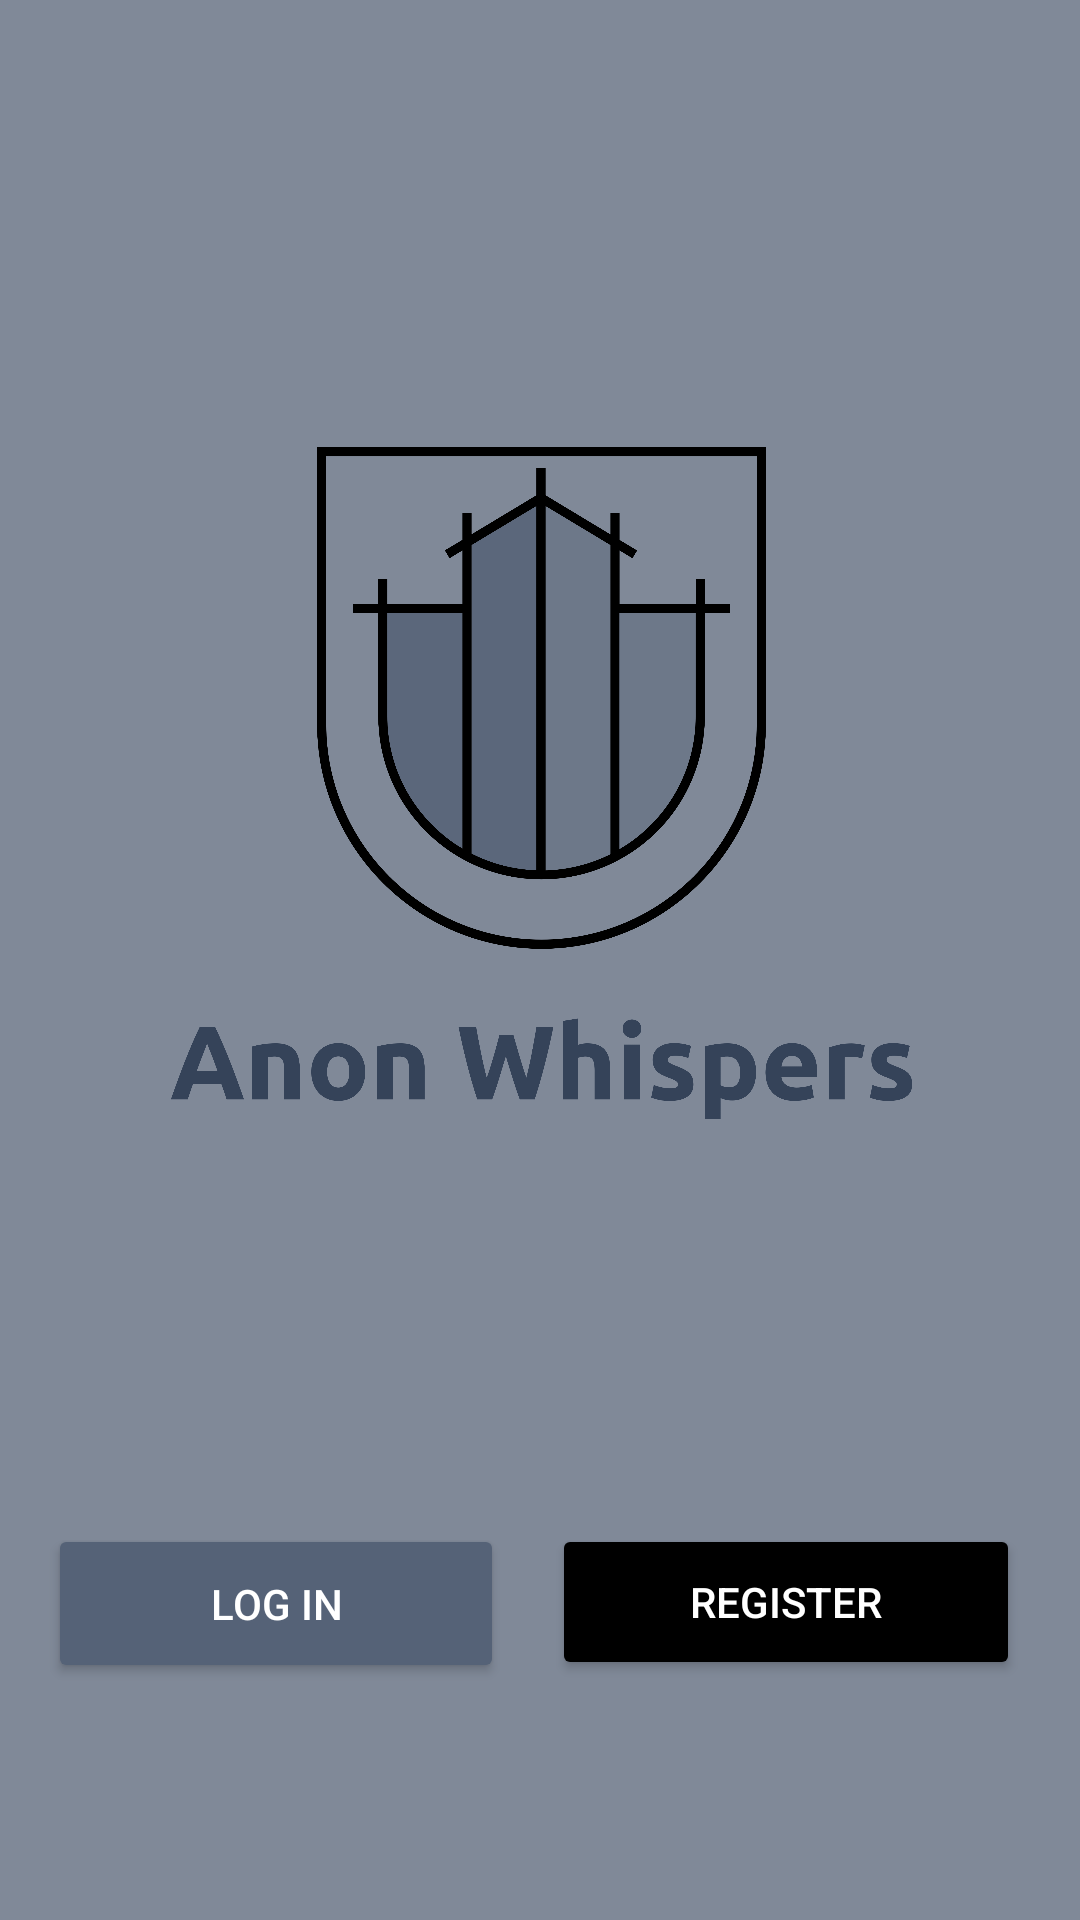

This screen was rendered from an Android layout file. Write that file and the resources it references.
<!-- AndroidManifest.xml: application theme Theme.AnonWhispers -->
<!-- res/layout/activity_main.xml -->
<?xml version="1.0" encoding="utf-8"?>
<androidx.constraintlayout.widget.ConstraintLayout xmlns:android="http://schemas.android.com/apk/res/android"
    xmlns:app="http://schemas.android.com/apk/res-auto"
    xmlns:tools="http://schemas.android.com/tools"
    android:layout_width="match_parent"
    android:layout_height="match_parent"
    android:background="#808998"
    tools:context=".MainActivity" >

    <ImageView
        android:id="@+id/imageView"
        android:layout_width="353dp"
        android:layout_height="434dp"
        android:layout_marginStart="4dp"
        android:layout_marginTop="44dp"
        app:layout_constraintStart_toStartOf="parent"
        app:layout_constraintTop_toTopOf="parent"
        app:srcCompat="@drawable/logo" />

    <Button
        android:id="@+id/btnLogin"
        android:layout_width="152dp"
        android:layout_height="53dp"
        android:layout_marginStart="16dp"
        android:layout_marginTop="508dp"
        android:backgroundTint="#556277"
        android:onClick="goLogin"
        android:text="@string/login"
        android:textColor="@color/white"
        app:cornerRadius="10px"
        app:layout_constraintStart_toStartOf="parent"
        app:layout_constraintTop_toTopOf="parent" />

    <Button
        android:id="@+id/btnRegister"
        android:layout_width="156dp"
        android:layout_height="52dp"
        android:layout_marginStart="16dp"
        android:layout_marginTop="508dp"
        android:backgroundTint="#000000"
        android:onClick="goRegister"
        android:text="@string/register"
        android:textColor="@color/white"
        app:cornerRadius="10px"
        app:layout_constraintStart_toEndOf="@+id/btnLogin"
        app:layout_constraintTop_toTopOf="parent" />

</androidx.constraintlayout.widget.ConstraintLayout>
<!-- resources referenced by this layout -->
<resources>
  <!-- drawable logo: png bitmap (drawable, 642077 bytes) -->
  <string name="login">LOG IN</string>
  <string name="register">REGISTER</string>
  <style name="Theme.AnonWhispers" parent="Theme.MaterialComponents.DayNight.DarkActionBar">
          
          <item name="colorPrimary">@color/purple_500</item>
          <item name="colorPrimaryVariant">@color/purple_700</item>
          <item name="colorOnPrimary">@color/white</item>
          
          <item name="colorSecondary">@color/teal_200</item>
          <item name="colorSecondaryVariant">@color/teal_700</item>
          <item name="colorOnSecondary">@color/black</item>
          
          <item name="android:statusBarColor" tools:targetApi="l">?attr/colorPrimaryVariant</item>
          
      </style>
  <!-- not gathered from this repository: default colours our renderer supplied (Android Studio template values) -->
  <color name="purple_500">#FF6200EE</color>
  <color name="purple_700">#FF3700B3</color>
  <color name="teal_200">#FF03DAC5</color>
  <color name="teal_700">#FF018786</color>
  <color name="black">#FF000000</color>
  <color name="white">#FFFFFFFF</color>
</resources>
